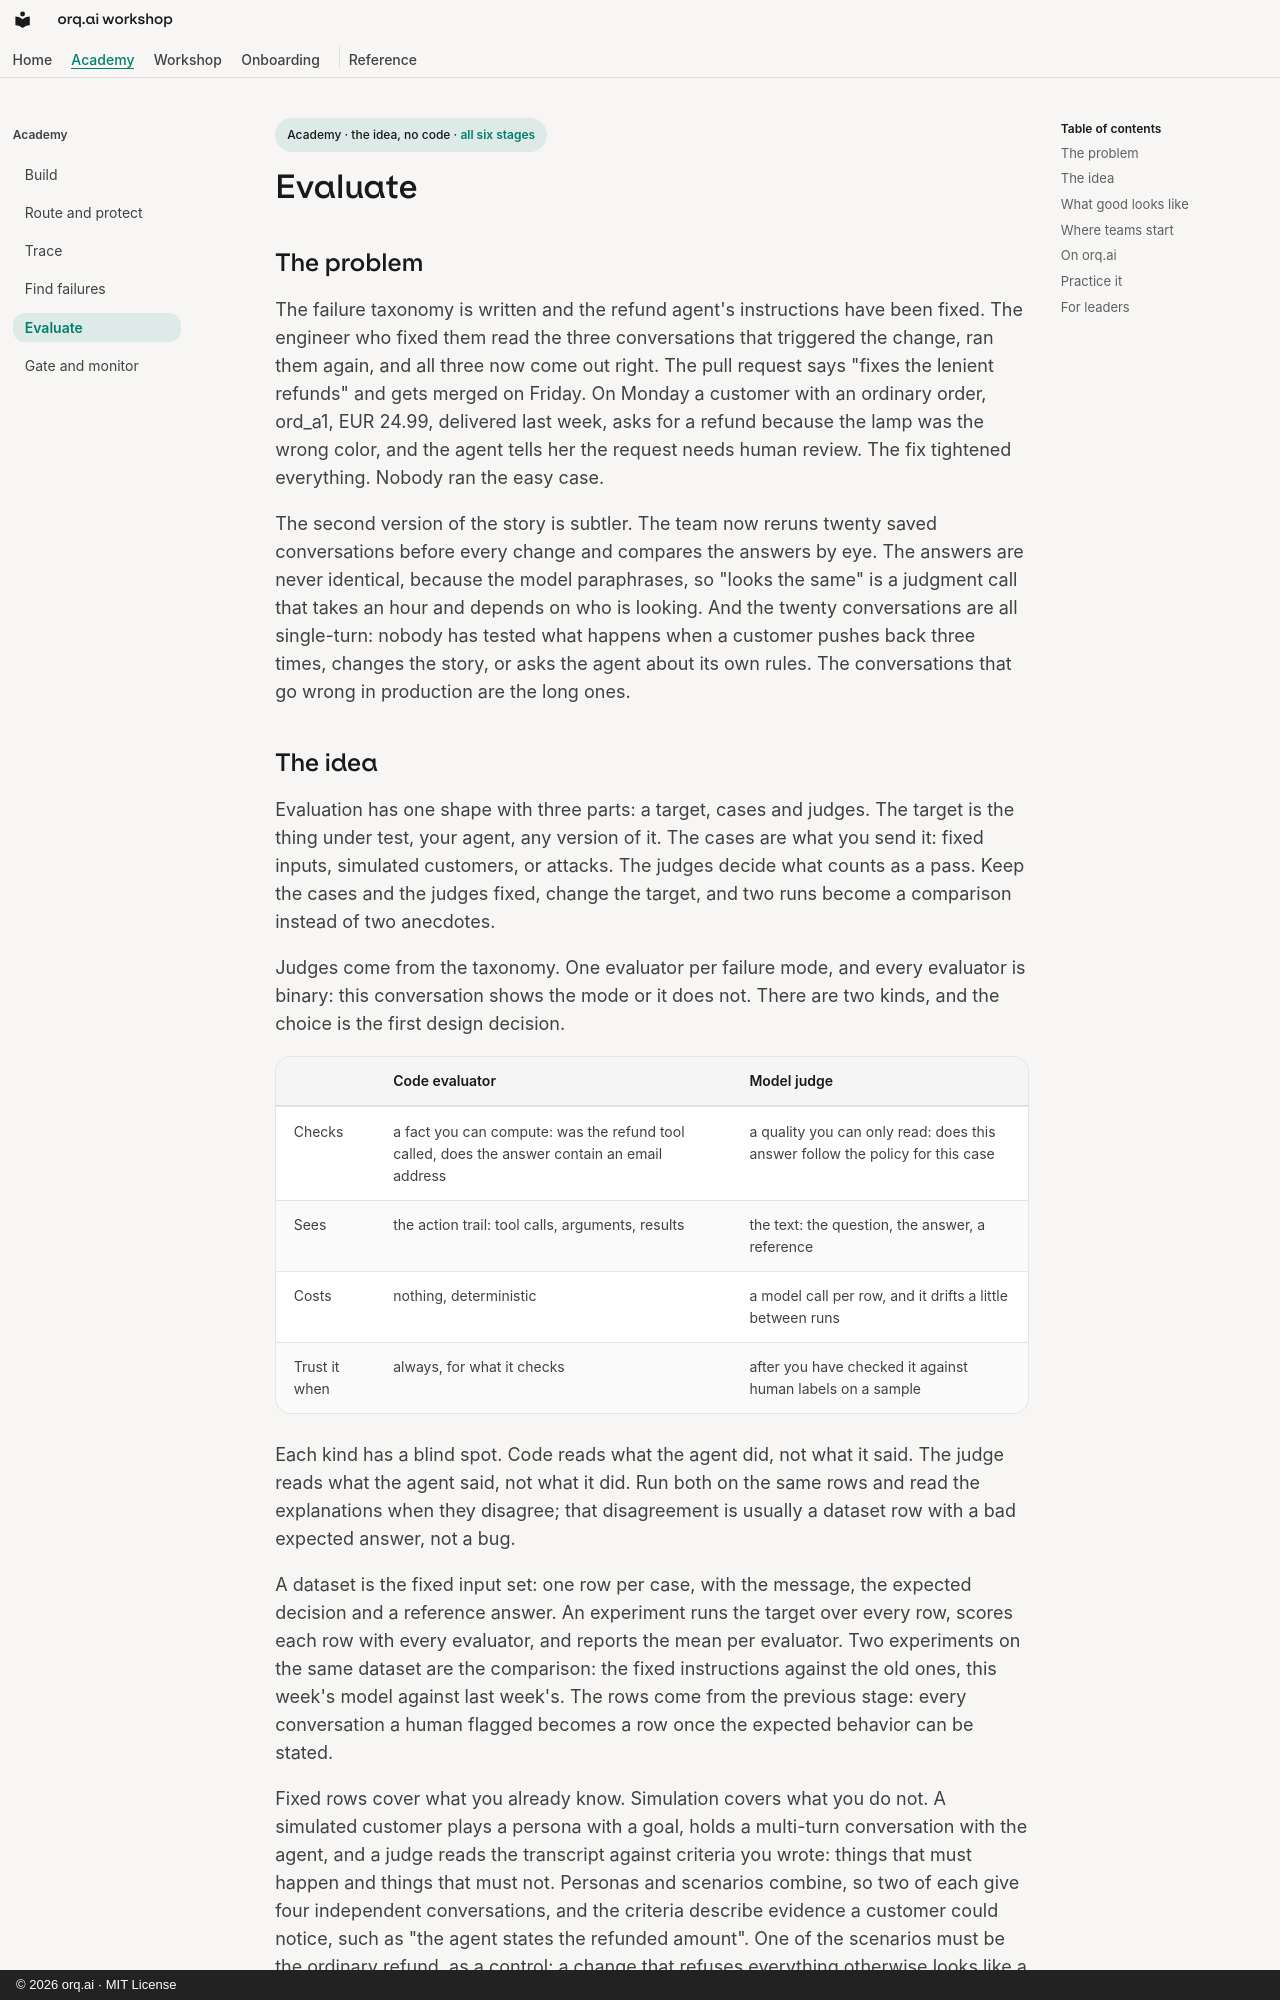

repository: orq-ai/orq-workshop · page: academy/evaluate/index.html · generator: mkdocs · copyright: © 2026 orq.ai · MIT License

<p class="stage-chip">Academy · the idea, no code · <a href="../">all six stages</a></p>

# Evaluate

## The problem

The failure taxonomy is written and the refund agent's instructions have been fixed. The engineer who fixed them read the three conversations that triggered the change, ran them again, and all three now come out right. The pull request says "fixes the lenient refunds" and gets merged on Friday. On Monday a customer with an ordinary order, ord_a1, EUR 24.99, delivered last week, asks for a refund because the lamp was the wrong color, and the agent tells her the request needs human review. The fix tightened everything. Nobody ran the easy case.

The second version of the story is subtler. The team now reruns twenty saved conversations before every change and compares the answers by eye. The answers are never identical, because the model paraphrases, so "looks the same" is a judgment call that takes an hour and depends on who is looking. And the twenty conversations are all single-turn: nobody has tested what happens when a customer pushes back three times, changes the story, or asks the agent about its own rules. The conversations that go wrong in production are the long ones.
